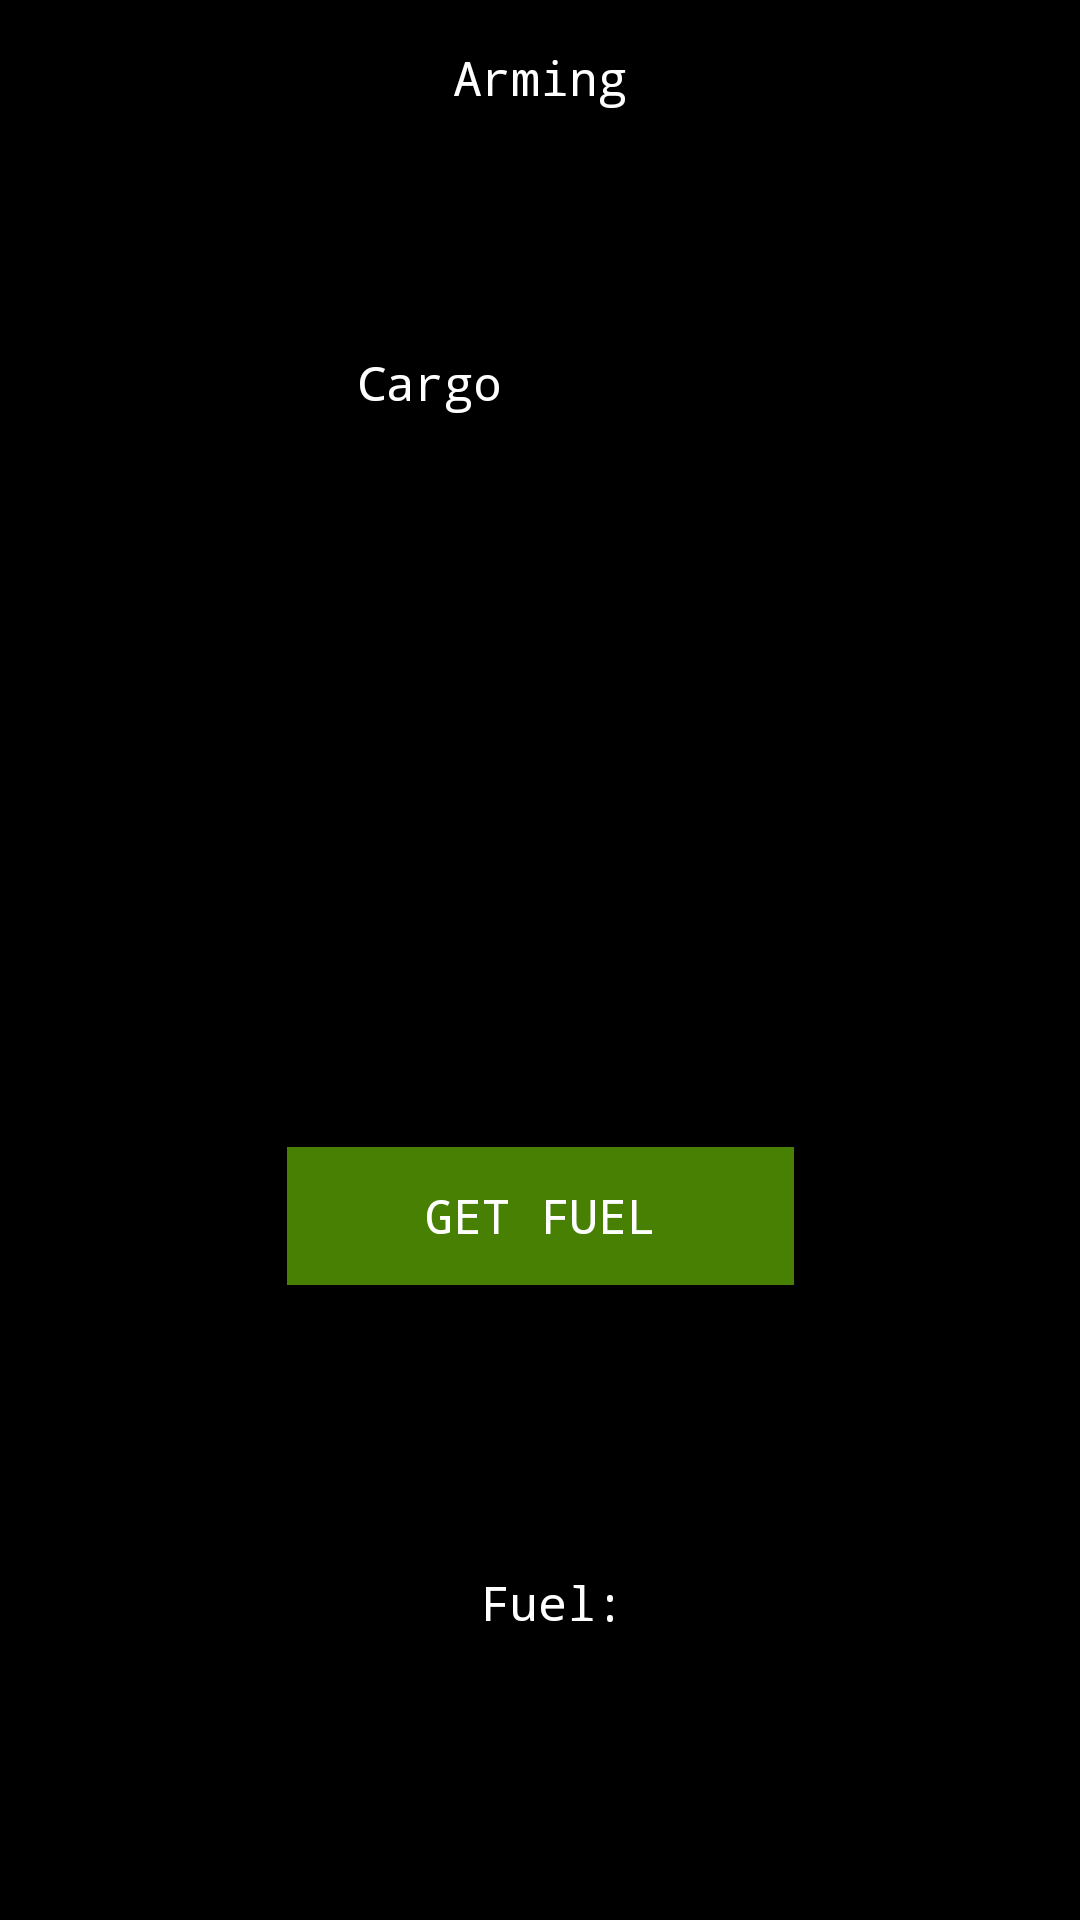

Write the Android layout XML for this screen, with the resource values it uses.
<!-- AndroidManifest.xml: application theme AppTheme -->
<!-- res/layout/inventory.xml -->
<?xml version="1.0" encoding="utf-8"?>
<androidx.constraintlayout.widget.ConstraintLayout xmlns:app="http://schemas.android.com/apk/res-auto"
    xmlns:tools="http://schemas.android.com/tools"
    android:layout_width="match_parent"
    android:layout_height="match_parent"
    android:background="@color/colorPrimary"
    xmlns:android="http://schemas.android.com/apk/res/android">

    <androidx.recyclerview.widget.RecyclerView
        android:id="@+id/rv_inventory"
        android:layout_width="403dp"
        android:layout_height="wrap_content"
        android:layout_marginTop="44dp"
        app:layout_constraintStart_toStartOf="parent"
        app:layout_constraintTop_toBottomOf="@+id/inventory_arming_label" />

    <TextView
        android:id="@+id/inventory_cargo_label"
        style="@style/UserInfo"
        android:layout_width="wrap_content"
        android:layout_height="wrap_content"
        android:layout_marginTop="36dp"
        android:text="@string/cargo"
        app:layout_constraintEnd_toEndOf="parent"
        app:layout_constraintHorizontal_bias="0.382"
        app:layout_constraintStart_toStartOf="parent"
        app:layout_constraintTop_toBottomOf="@+id/rv_inventory" />

    <androidx.recyclerview.widget.RecyclerView
        android:id="@+id/rv_cargo"
        android:layout_width="405dp"
        android:layout_height="200dp"
        android:layout_marginTop="28dp"
        app:layout_constraintStart_toStartOf="parent"
        app:layout_constraintTop_toBottomOf="@+id/inventory_cargo_label" />

    <TextView
        android:id="@+id/inventory_arming_label"
        android:layout_width="wrap_content"
        android:layout_height="wrap_content"
        android:layout_marginTop="15dp"
        android:text="@string/arming"
        style="@style/UserInfo"
        app:layout_constraintEnd_toEndOf="parent"
        app:layout_constraintStart_toStartOf="parent"
        app:layout_constraintTop_toTopOf="parent" />

    <TextView
        android:id="@+id/inventory_capacity_label"
        style="@style/UserInfo"
        android:layout_width="wrap_content"
        android:layout_height="wrap_content"
        android:layout_marginStart="24dp"
        android:layout_marginTop="36dp"
        android:layout_marginLeft="24dp"
        tools:text="150/200"
        app:layout_constraintStart_toEndOf="@+id/inventory_cargo_label"
        app:layout_constraintTop_toBottomOf="@+id/rv_inventory"
        tools:layout_editor_absoluteY="408dp" />

    <Button
        android:id="@+id/inventory_get_fuel"
        style="@style/Button"
        android:layout_width="169dp"
        android:layout_height="46dp"
        android:layout_marginTop="16dp"
        android:padding="10dp"
        android:text="@string/get_fuel"
        app:layout_constraintEnd_toEndOf="parent"
        app:layout_constraintStart_toStartOf="parent"
        app:layout_constraintTop_toBottomOf="@+id/rv_cargo" />

    <TextView
        android:id="@+id/inventory_fuel_label"
        style="@style/UserInfo"
        android:layout_width="wrap_content"
        android:layout_height="wrap_content"
        android:layout_marginStart="160dp"
        android:layout_marginLeft="160dp"
        android:text="@string/user_fuel"
        app:layout_constraintStart_toStartOf="parent"
        app:layout_constraintTop_toBottomOf="@+id/inventory_get_fuel"
        app:layout_constraintBottom_toBottomOf="parent"/>

    <TextView
        android:id="@+id/inventory_fuel"
        style="@style/UserInfo"
        android:layout_width="wrap_content"
        android:layout_height="wrap_content"
        android:layout_marginStart="4dp"
        android:layout_marginLeft="4dp"
        tools:text="150"
        app:layout_constraintStart_toEndOf="@+id/inventory_fuel_label"
        app:layout_constraintTop_toBottomOf="@+id/inventory_get_fuel"
        app:layout_constraintBottom_toBottomOf="parent"/>

</androidx.constraintlayout.widget.ConstraintLayout>
<!-- resources referenced by this layout -->
<resources>
  <color name="colorPrimary">#000000</color>
  <string name="arming">Arming</string>
  <string name="cargo">Cargo</string>
  <string name="get_fuel">Get Fuel</string>
  <string name="user_fuel">Fuel: </string>
  <style name="Button">
          <item name="android:textColor">@color/white</item>
          <item name="android:background">@color/colorAccent</item>
          <item name="android:typeface">monospace</item>
          <item name="android:textSize">16sp</item>
  
      </style>
  <style name="UserInfo">
          <item name="android:textColor">@color/white</item>
          <item name="android:background">@color/colorPrimary</item>
          <item name="android:typeface">monospace</item>
          <item name="android:textSize">16sp</item>
  
      </style>
  <style name="AppTheme" parent="Theme.AppCompat.Light.DarkActionBar">
          
          <item name="colorPrimary">@color/colorPrimary</item>
          <item name="colorPrimaryDark">@color/colorPrimaryDark</item>
          <item name="colorAccent">@color/colorAccent</item>
          <item name="android:textSize">20sp</item>
          <item name="background">@color/colorPrimary</item>
      </style>
  <color name="white">#ffffff</color>
  <color name="colorAccent">#488004</color>
  <color name="colorPrimaryDark">#00574B</color>
</resources>
